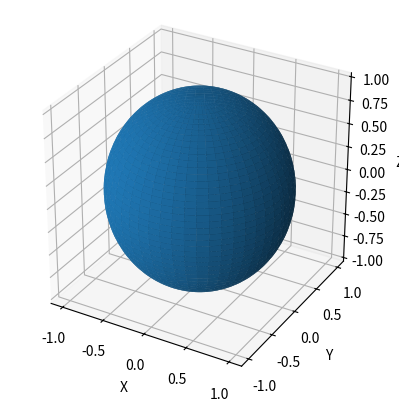

Write the Python code that produced this figure.
import numpy as np
import matplotlib.pyplot as plt

# Coordenadas da esfera
u = np.linspace(0, 2 * np.pi, 100)
v = np.linspace(0, np.pi, 100)

# Raio
r = 1

# Coordenadas cartesianas
x = r * np.outer(np.cos(u), np.sin(v))
y = r * np.outer(np.sin(u), np.sin(v))
z = r * np.outer(np.ones(np.size(u)), np.cos(v))

# Criar figura 3D
fig = plt.figure()
ax = fig.add_subplot(111, projection='3d')

# Desenhar esfera
ax.plot_surface(x, y, z)

# Eixos
ax.set_xlabel('X')
ax.set_ylabel('Y')
ax.set_zlabel('Z')

# Mesma escala nos três eixos
ax.set_box_aspect([1, 1, 1])

plt.show()
